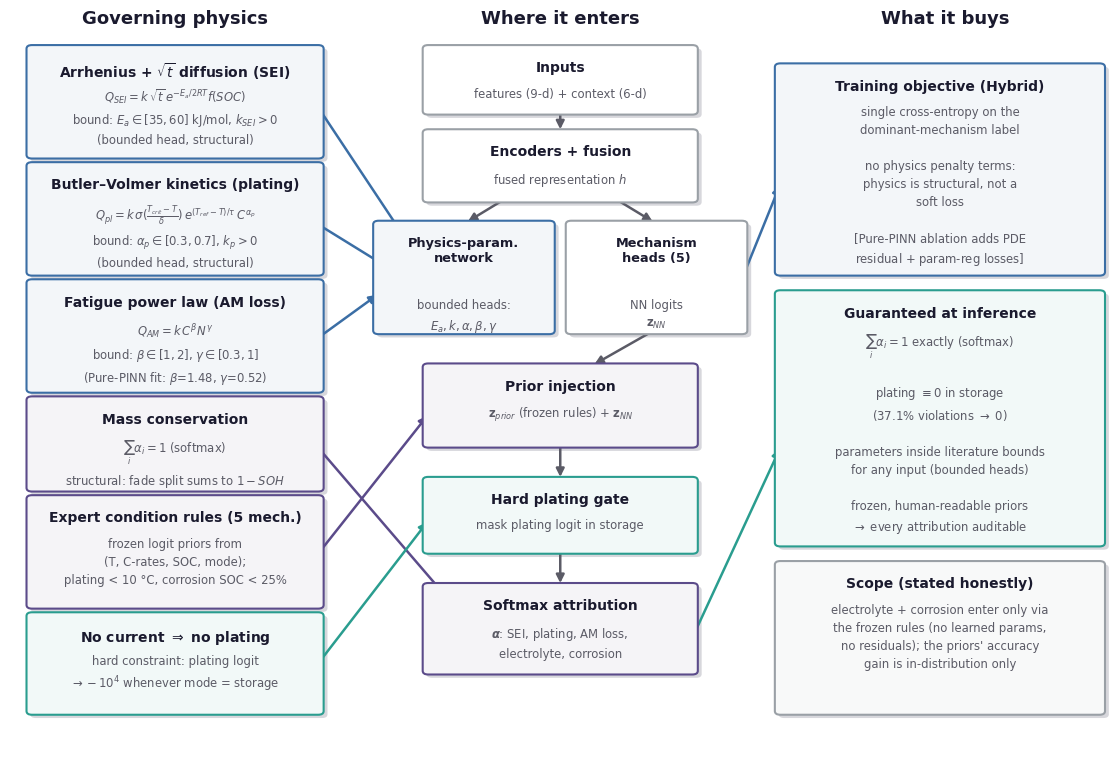

Source code (Python): (Note: this script raises an exception after producing the figure.)
"""'Where the physics lives' consolidated map figure (main-text Fig. 3).

One schematic answering the editor's "physics not clearly presented": every
governing equation mapped to the architectural component it enters, the learned
parameter it produces (with bounds), and what it guarantees at inference vs.
what it shapes only during training.

All content verified against the implementation:
  src/models/pinn_physics_module.py     (equations, parameter bounds, residuals)
  src/models/pinn_causal_attribution.py (priors, hard plating gate, softmax)
and against cce_paper.tex learned values (Pure-PINN fit beta=1.48, gamma=0.52).

Publication-grade redesign: shared palette + soft card shadows matching the
data-flow figure (Fig. 2) so the two read as a matched set.

Output: Casual_Attribution_reports/figures/physics_map.png
"""
import matplotlib
matplotlib.use("Agg")
import matplotlib.pyplot as plt
from matplotlib.patches import FancyBboxPatch, FancyArrowPatch

OUT = "Casual_Attribution_reports/figures/physics_map.png"

# --- shared palette with the data-flow figure ------------------------------
BLUE   = "#3b6ea5"
VIOLET = "#5b4b8a"
TEAL   = "#2a9d8f"
GRAY   = "#9aa0a6"
INK    = "#1a1a2e"
INK2   = "#5b5b66"
SHADOW = "#d7d7dc"


def tint(hex_color, amount=0.92):
    r, g, b = (int(hex_color[i:i + 2], 16) for i in (1, 3, 5))
    r = int(r + (255 - r) * amount)
    g = int(g + (255 - g) * amount)
    b = int(b + (255 - b) * amount)
    return f"#{r:02x}{g:02x}{b:02x}"


plt.rcParams.update({
    "font.family": "DejaVu Sans",
    "text.color": INK,
    "figure.facecolor": "white",
    "axes.facecolor": "white",
    "savefig.facecolor": "white",
})

fig, ax = plt.subplots(figsize=(14.2, 9.6))
ax.set_xlim(0, 100)
ax.set_ylim(2, 103)
ax.axis("off")


def box(x, y, w, h, title, body, edge=GRAY, face=None,
        fs_title=10, fs_body=8.4, lw=1.5):
    face = face if face is not None else tint(edge, 0.94)
    ax.add_patch(FancyBboxPatch((x + 0.35, y - 0.45), w, h,
                                boxstyle="round,pad=0.5,rounding_size=0.5",
                                fc=SHADOW, ec="none", zorder=1))
    ax.add_patch(FancyBboxPatch((x, y), w, h,
                                boxstyle="round,pad=0.5,rounding_size=0.5",
                                fc=face, ec=edge, lw=lw, zorder=2))
    ax.text(x + w / 2, y + h - 1.6, title, ha="center", va="top",
            fontsize=fs_title, fontweight="bold", color=INK, zorder=3)
    ax.text(x + w / 2, y + h - 5.2, body, ha="center", va="top",
            fontsize=fs_body, color=INK2, linespacing=1.5, zorder=3)


def arrow(x1, y1, x2, y2, color=GRAY, lw=1.8):
    ax.add_patch(FancyArrowPatch((x1, y1), (x2, y2),
                                 arrowstyle="-|>", mutation_scale=12,
                                 color=color, lw=lw,
                                 shrinkA=1, shrinkB=1, zorder=1))


# ---- column headers
for xx, label in [(15, "Governing physics"), (50, "Where it enters"),
                  (85, "What it buys")]:
    ax.text(xx, 102, label, ha="center", fontsize=13,
            fontweight="bold", color=INK)

# ---- left column: physics boxes
box(2, 84, 26, 14.5, "Arrhenius + $\\sqrt{t}$ diffusion (SEI)",
    "$Q_{SEI}=k\\,\\sqrt{t}\\,e^{-E_a/2RT}f(SOC)$\n"
    "bound: $E_a\\in[35,60]$ kJ/mol, $k_{SEI}>0$\n"
    "(bounded head, structural)", edge=BLUE)
box(2, 68, 26, 14.5, "Butler–Volmer kinetics (plating)",
    "$Q_{pl}=k\\,\\sigma(\\frac{T_{crit}-T}{\\delta})\\,e^{(T_{ref}-T)/\\tau}\\,C^{\\alpha_p}$\n"
    "bound: $\\alpha_p\\in[0.3,0.7]$, $k_p>0$\n"
    "(bounded head, structural)", edge=BLUE)
box(2, 52, 26, 14.5, "Fatigue power law (AM loss)",
    "$Q_{AM}=k\\,C^{\\beta}N^{\\gamma}$\n"
    "bound: $\\beta\\in[1,2]$, $\\gamma\\in[0.3,1]$\n"
    "(Pure-PINN fit: $\\beta$=1.48, $\\gamma$=0.52)", edge=BLUE)
box(2, 38.5, 26, 12, "Mass conservation",
    "$\\sum_i \\alpha_i = 1$ (softmax)\n"
    "structural: fade split sums to $1-SOH$", edge=VIOLET)
box(2, 22.5, 26, 14.5, "Expert condition rules (5 mech.)",
    "frozen logit priors from\n(T, C-rates, SOC, mode);\n"
    "plating < 10 °C, corrosion SOC < 25%", edge=VIOLET)
box(2, 8, 26, 13, "No current $\\Rightarrow$ no plating",
    "hard constraint: plating logit\n$\\to -10^4$ whenever mode = storage",
    edge=TEAL)

# ---- middle column: architecture flow
box(38, 90, 24, 8.5, "Inputs",
    "features (9-d) + context (6-d)", edge=GRAY, face="white")
box(38, 78, 24, 9, "Encoders + fusion",
    "fused representation $h$", edge=GRAY, face="white")
box(33.5, 60, 15.5, 14.5, "Physics-param.\nnetwork",
    "\n\nbounded heads:\n$E_a, k, \\alpha, \\beta, \\gamma$",
    fs_title=9.3, edge=BLUE)
box(51, 60, 15.5, 14.5, "Mechanism\nheads (5)",
    "\n\nNN logits\n$\\mathbf{z}_{NN}$", fs_title=9.3, edge=GRAY, face="white")
box(38, 44.5, 24, 10.5, "Prior injection",
    "$\\mathbf{z}_{prior}$ (frozen rules) $+\\;\\mathbf{z}_{NN}$",
    edge=VIOLET)
box(38, 30, 24, 9.5, "Hard plating gate",
    "mask plating logit in storage", edge=TEAL)
box(38, 13.5, 24, 11.5, "Softmax attribution",
    "$\\boldsymbol{\\alpha}$: SEI, plating, AM loss,\nelectrolyte, corrosion",
    edge=VIOLET)

# flow arrows (middle)
arrow(50, 90, 50, 87.3, color=INK2)
arrow(45, 78, 41.5, 74.8, color=INK2)
arrow(55, 78, 58.5, 74.8, color=INK2)
arrow(58.5, 60, 53, 55.3, color=INK2)
arrow(50, 44.5, 50, 39.8, color=INK2)
arrow(50, 30, 50, 25.3, color=INK2)

# physics -> architecture arrows
arrow(28, 90.5, 37.5, 69, color=BLUE)
arrow(28, 74.5, 35, 68, color=BLUE)
arrow(28, 59, 33.5, 65, color=BLUE)
arrow(28, 44, 42, 19.5, color=VIOLET)
arrow(28, 29.5, 38, 48.5, color=VIOLET)
arrow(28, 14.5, 38, 34, color=TEAL)

# ---- right column: training objective vs inference guarantees
box(70, 68, 29, 28, "Training objective (Hybrid)",
    "single cross-entropy on the\ndominant-mechanism label\n\n"
    "no physics penalty terms:\nphysics is structural, not a\nsoft loss\n\n"
    "[Pure-PINN ablation adds PDE\nresidual $+$ param-reg losses]",
    edge=BLUE)
box(70, 31, 29, 34, "Guaranteed at inference",
    "$\\sum_i \\alpha_i = 1$ exactly (softmax)\n\n"
    "plating $\\equiv 0$ in storage\n(37.1% violations $\\to$ 0)\n\n"
    "parameters inside literature bounds\nfor any input (bounded heads)\n\n"
    "frozen, human-readable priors\n$\\to$ every attribution auditable",
    edge=TEAL)
box(70, 8, 29, 20, "Scope (stated honestly)",
    "electrolyte + corrosion enter only via\nthe frozen rules (no learned params,\n"
    "no residuals); the priors' accuracy\ngain is in-distribution only",
    edge=GRAY)

arrow(66.5, 67, 70, 80, color=BLUE)
arrow(62, 18, 70, 44, color=TEAL)

fig.savefig(OUT, dpi=220, bbox_inches="tight", pad_inches=0.25)
print("saved", OUT)
